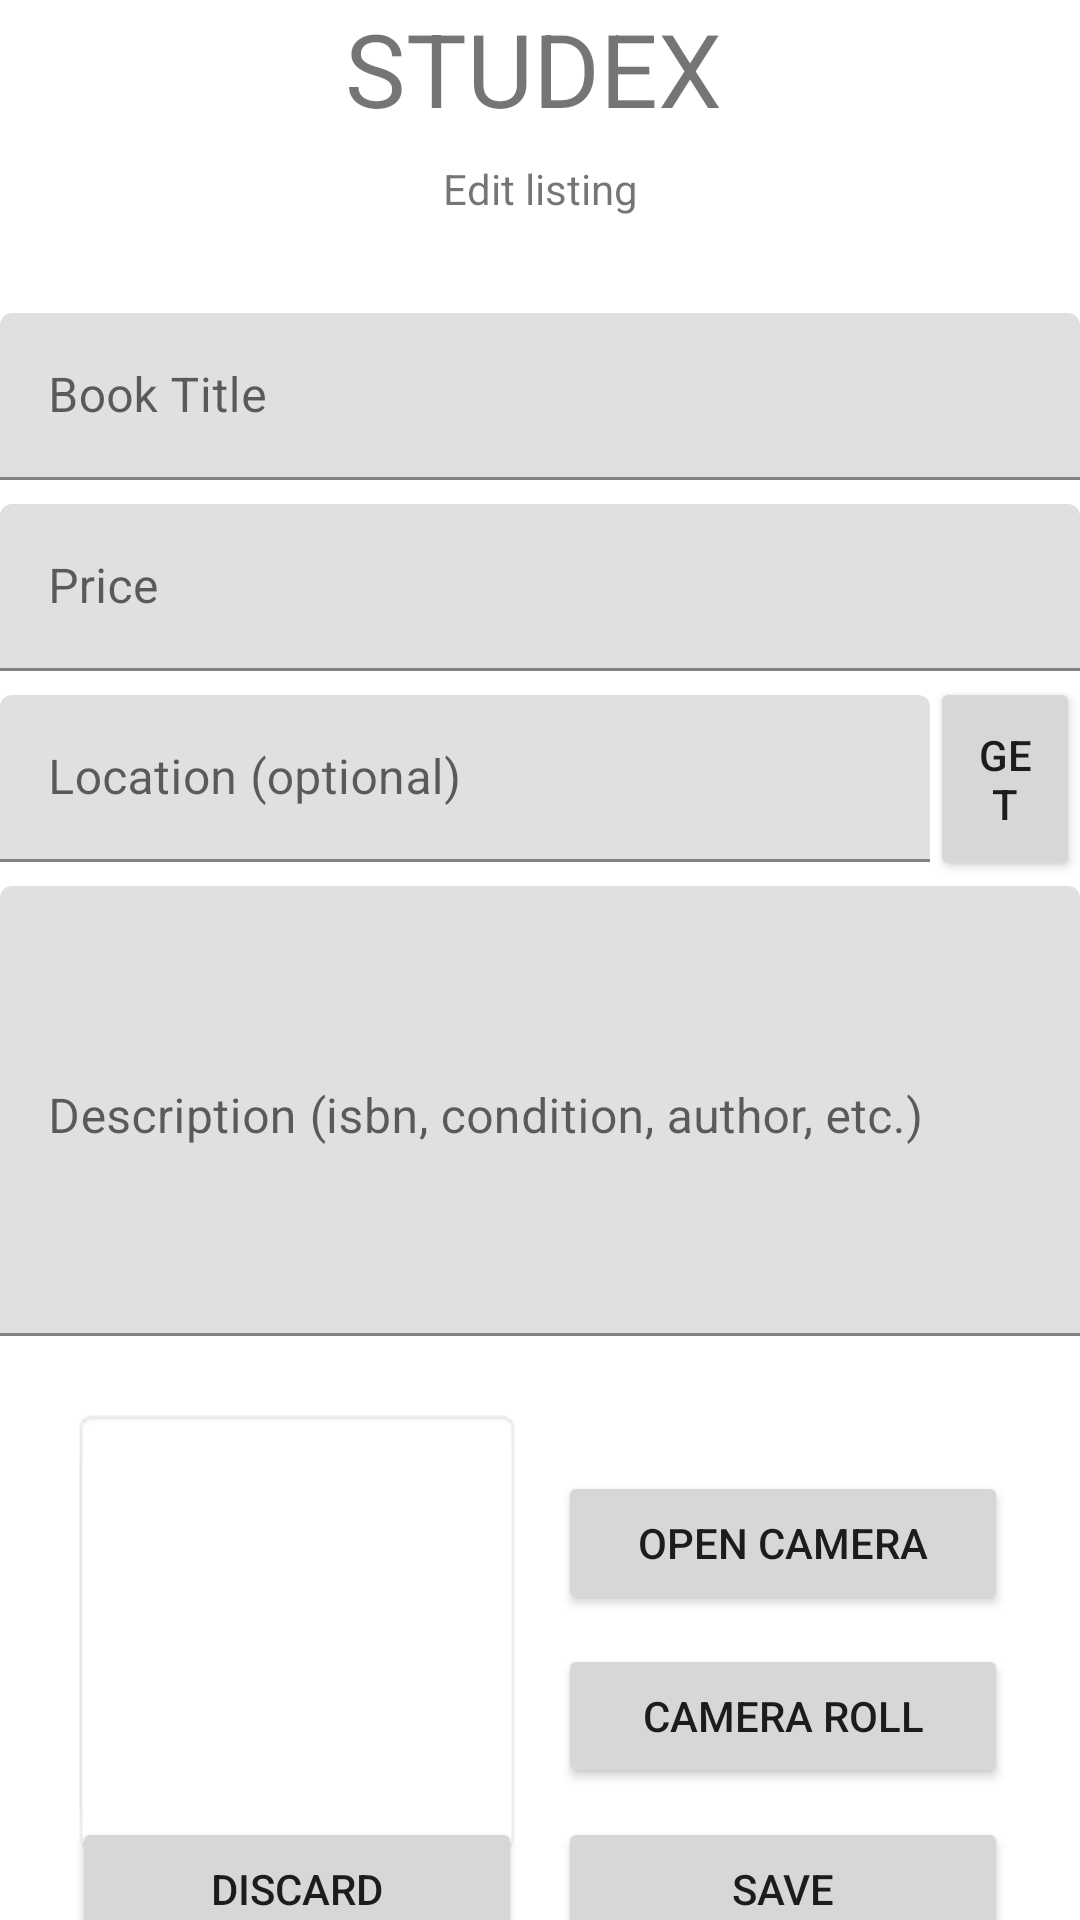

Layout XML and referenced resources for this Android screen:
<!-- AndroidManifest.xml: application theme Theme.Studex -->
<!-- res/layout/fragment_edit_listing.xml -->
<?xml version="1.0" encoding="utf-8"?>
<androidx.constraintlayout.widget.ConstraintLayout xmlns:android="http://schemas.android.com/apk/res/android"
    xmlns:app="http://schemas.android.com/apk/res-auto"
    xmlns:tools="http://schemas.android.com/tools"
    android:id="@+id/frameLayout2"
    android:layout_width="match_parent"
    android:layout_height="match_parent"
    tools:context=".fragments.EditListingFragment">

    <TextView
        android:id="@+id/studex_text2"
        android:layout_width="wrap_content"
        android:layout_height="wrap_content"
        android:text="STUDEX"
        android:textSize="34sp"
        app:layout_constraintBottom_toTopOf="@+id/edit_listing_text"
        app:layout_constraintEnd_toEndOf="parent"
        app:layout_constraintHorizontal_bias="0.491"
        app:layout_constraintStart_toStartOf="parent"
        app:layout_constraintTop_toTopOf="parent" />

    <TextView
        android:id="@+id/edit_listing_text"
        android:layout_width="wrap_content"
        android:layout_height="wrap_content"
        android:layout_marginTop="8dp"
        android:text="Edit listing"
        app:layout_constraintEnd_toEndOf="parent"
        app:layout_constraintStart_toStartOf="parent"
        app:layout_constraintTop_toBottomOf="@+id/studex_text2" />

    <com.google.android.material.textfield.TextInputLayout
        android:id="@+id/title_text"
        android:layout_width="0dp"
        android:layout_height="wrap_content"
        android:layout_marginTop="32dp"
        app:layout_constraintEnd_toEndOf="parent"
        app:layout_constraintStart_toStartOf="parent"
        app:layout_constraintTop_toBottomOf="@+id/edit_listing_text">

        <com.google.android.material.textfield.TextInputEditText
            android:id="@+id/title_field"
            android:layout_width="match_parent"
            android:layout_height="wrap_content"
            android:hint="Book Title"
            android:inputType="textPersonName" />
    </com.google.android.material.textfield.TextInputLayout>

    <com.google.android.material.textfield.TextInputLayout
        android:id="@+id/price_text"
        android:layout_width="0dp"
        android:layout_height="wrap_content"
        android:layout_marginTop="8dp"
        app:layout_constraintEnd_toEndOf="parent"
        app:layout_constraintStart_toStartOf="parent"
        app:layout_constraintTop_toBottomOf="@+id/title_text">

        <com.google.android.material.textfield.TextInputEditText
            android:id="@+id/price_field"
            android:layout_width="match_parent"
            android:layout_height="wrap_content"
            android:hint="Price"
            android:inputType="phone" />
    </com.google.android.material.textfield.TextInputLayout>

    <com.google.android.material.textfield.TextInputLayout
        android:id="@+id/location_text"
        android:layout_width="0dp"
        android:layout_height="wrap_content"
        android:layout_marginTop="8dp"
        app:layout_constraintEnd_toStartOf="@+id/get_location_button"
        app:layout_constraintStart_toStartOf="parent"
        app:layout_constraintTop_toBottomOf="@+id/price_text">

        <com.google.android.material.textfield.TextInputEditText
            android:id="@+id/location_field"
            android:layout_width="match_parent"
            android:layout_height="wrap_content"
            android:hint="Location (optional)"
            android:inputType="textPersonName" />
    </com.google.android.material.textfield.TextInputLayout>

    <com.google.android.material.textfield.TextInputLayout
        android:id="@+id/description_text"
        android:layout_width="0dp"
        android:layout_height="150dp"
        android:layout_marginTop="8dp"
        app:layout_constraintEnd_toEndOf="parent"
        app:layout_constraintStart_toStartOf="parent"
        app:layout_constraintTop_toBottomOf="@+id/location_text">

        <com.google.android.material.textfield.TextInputEditText
            android:id="@+id/description_field"
            android:layout_width="match_parent"
            android:layout_height="150dp"
            android:gravity="top"
            android:hint="Description (isbn, condition, author, etc.)"
            app:counterEnabled="true"
            app:counterMaxLength="240" />
    </com.google.android.material.textfield.TextInputLayout>

    <TextView
        android:id="@+id/textView"
        android:layout_width="0.2dp"
        android:layout_height="0.2dp"
        android:text="Edit the picture of your listing"
        app:layout_constraintEnd_toEndOf="parent"
        app:layout_constraintStart_toStartOf="parent"
        app:layout_constraintTop_toBottomOf="@+id/imageView" />

    <Button
        android:id="@+id/get_location_button"
        android:layout_width="50dp"
        android:layout_height="68dp"
        android:text="GET"
        app:layout_constraintBottom_toTopOf="@+id/description_text"
        app:layout_constraintEnd_toEndOf="parent"
        app:layout_constraintTop_toBottomOf="@+id/price_text" />

    <Button
        android:id="@+id/save_button"
        android:layout_width="150dp"
        android:layout_height="wrap_content"

        android:layout_marginEnd="24dp"
        android:text="Save"
        app:layout_constraintBottom_toBottomOf="parent"
        app:layout_constraintEnd_toEndOf="parent"
        app:layout_constraintHorizontal_bias="1.0"
        app:layout_constraintStart_toStartOf="parent"
        app:layout_constraintTop_toBottomOf="@+id/imageView" />

    <Button
        android:id="@+id/discard_button"
        android:layout_width="150dp"
        android:layout_height="wrap_content"

        android:layout_marginStart="24dp"
        android:text="Discard"
        app:layout_constraintBottom_toBottomOf="parent"
        app:layout_constraintEnd_toEndOf="parent"
        app:layout_constraintHorizontal_bias="0.0"
        app:layout_constraintStart_toStartOf="parent"
        app:layout_constraintTop_toBottomOf="@+id/imageView" />

    <ImageView
        android:id="@+id/imageView"
        android:layout_width="150dp"
        android:layout_height="150dp"
        android:layout_marginStart="24dp"
        android:layout_marginTop="24dp"
        android:background="@android:drawable/editbox_background"
        app:layout_constraintStart_toStartOf="parent"
        app:layout_constraintTop_toBottomOf="@+id/description_text" />

    <Button
        android:id="@+id/add_picture_button"
        android:layout_width="150dp"
        android:layout_height="wrap_content"
        android:layout_marginEnd="24dp"
        android:text="Camera Roll"
        app:layout_constraintBottom_toTopOf="@+id/discard_button"
        app:layout_constraintEnd_toEndOf="parent"
        app:layout_constraintHorizontal_bias="1.0"
        app:layout_constraintStart_toEndOf="@+id/imageView"
        app:layout_constraintTop_toBottomOf="@+id/open_camera_button" />

    <Button
        android:id="@+id/open_camera_button"
        android:layout_width="150dp"
        android:layout_height="wrap_content"
        android:layout_marginTop="45dp"
        android:layout_marginEnd="24dp"
        android:text="Open Camera"
        app:layout_constraintEnd_toEndOf="parent"
        app:layout_constraintHorizontal_bias="1.0"
        app:layout_constraintStart_toEndOf="@+id/imageView"
        app:layout_constraintTop_toBottomOf="@+id/description_text" />

</androidx.constraintlayout.widget.ConstraintLayout>
<!-- resources referenced by this layout -->
<resources>
  <style name="Theme.Studex" parent="Theme.MaterialComponents.DayNight.DarkActionBar">
          
          <item name="colorPrimary">@color/black</item>
          <item name="colorPrimaryVariant">@color/black</item>
          <item name="colorOnPrimary">@color/white</item>
          
          <item name="colorSecondary">@color/black</item>
          <item name="colorSecondaryVariant">@color/black</item>
          <item name="colorOnSecondary">@color/black</item>
          
          <item name="android:statusBarColor">?attr/colorPrimaryVariant</item>
          
      </style>
  <!-- not gathered from this repository: default colours our renderer supplied (Android Studio template values) -->
  <color name="black">#FF000000</color>
  <color name="white">#FFFFFFFF</color>
</resources>
